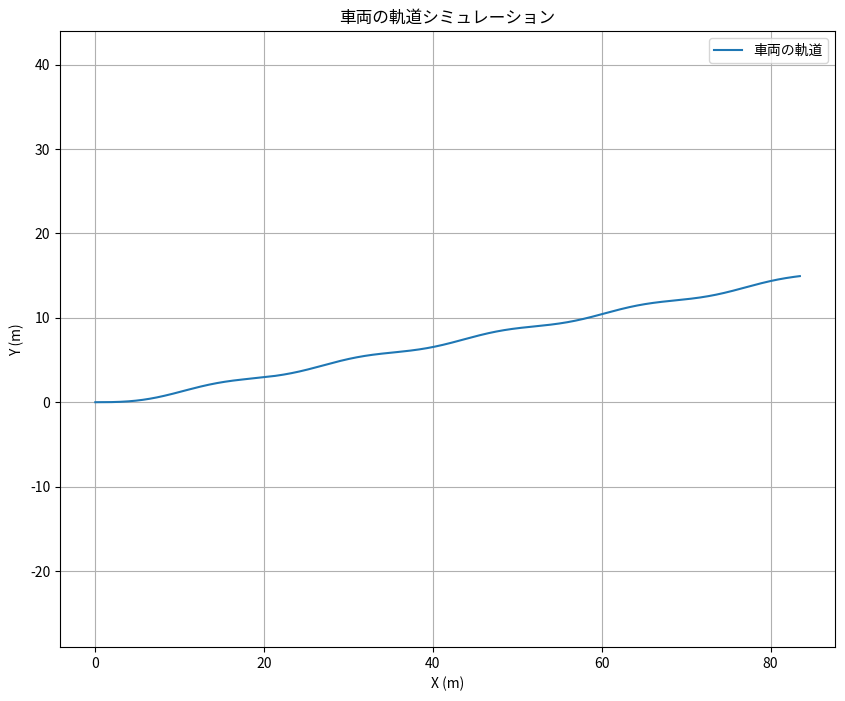

Source code (Python):
import numpy as np
import pandas as pd
from scipy.integrate import odeint
# import runge_kutta.py as rk
import matplotlib.pyplot as plt


def sim_vehicle_model(delta,v,time,beta,dot_phai):
    m = 2000
    I = 3000    
    lf = 1.51
    lr = 1.49
    Kf = 10**5
    Kr = 10**5

    a11 = -Kf/m - Kr/m
    a12 = -Kf*lf/m + Kr*lr/m
    a13 = Kf/m
    a21 = -Kf*lf/I + Kr*lr/I
    a22 = -Kf*lf**2/I - Kr*lr**2/I
    a23 = Kf*lf/I

    dot_beta = (a11/v) * beta + (-1+(a12/v**2))*dot_phai + (a13/v)*delta
    ddot_phai = a21*beta + (a22/v)*dot_phai + a23*delta

    return dot_beta, ddot_phai


# #########
v = 17 # m/s
t_finish = 5
dt = 0.001  # シミュレーションの時間ステップ

# 初期条件
beta = 0.0
dot_phai = 0.0

# 時間点のリストを作成
steps = int(t_finish / dt)
t_list = np.linspace(0, t_finish, steps)

# 結果を保存するリスト
beta_list = []
dot_phai_list = []

def rk4_step(beta_current, dot_phai_current, delta_input, v_speed, current_time, h_step):
    """
    4次ルンゲクッタ法を1ステップ実行します。

    引数:
        beta_current (float): beta の現在の値。
        dot_phai_current (float): dot_phai の現在の値。
        delta_input (float): 現在の時刻における操舵入力 (delta)。
        v_speed (float): 車速。
        current_time (float): 現在の時刻。
        h_step (float): 時間ステップ (dt)。

    戻り値:
        tuple: (beta_next, dot_phai_next) - RK4 ステップ後の値。
    """

    # sim_vehicle_model から導関数を取得するためのヘルパー関数
    def f(b, dp, t, delta_val, v_val):
        db, ddp = sim_vehicle_model(delta_val, v_val, t, b, dp)
        return np.array([db, ddp])

    # K1
    k1 = f(beta_current, dot_phai_current, current_time, delta_input, v_speed)

    # K2
    beta_k2 = beta_current + 0.5 * h_step * k1[0]
    dot_phai_k2 = dot_phai_current + 0.5 * h_step * k1[1]
    k2 = f(beta_k2, dot_phai_k2, current_time + 0.5 * h_step, delta_input, v_speed)

    # K3
    beta_k3 = beta_current + 0.5 * h_step * k2[0]
    dot_phai_k3 = dot_phai_current + 0.5 * h_step * k2[1]
    k3 = f(beta_k3, dot_phai_k3, current_time + 0.5 * h_step, delta_input, v_speed)

    # K4
    beta_k4 = beta_current + h_step * k3[0]
    dot_phai_k4 = dot_phai_current + h_step * k3[1]
    k4 = f(beta_k4, dot_phai_k4, current_time + h_step, delta_input, v_speed)

    # beta と dot_phai を更新
    beta_next = beta_current + (h_step / 6.0) * (k1[0] + 2*k2[0] + 2*k3[0] + k4[0])
    dot_phai_next = dot_phai_current + (h_step / 6.0) * (k1[1] + 2*k2[1] + 2*k3[1] + k4[1])

    return beta_next, dot_phai_next
    

# シミュレーションループ
for i, t in enumerate(t_list):
    # 操舵入力の例 (変更可能)
    delta = 0.2 * np.sin(1 * np.pi * 2 * t)
    # delta = 0.2

    # 次のステップのために更新する前に現在の値を保存
    beta_list.append(beta)
    dot_phai_list.append(dot_phai)

    # RK4 を使って次のステップを計算
    beta, dot_phai = rk4_step(beta, dot_phai, delta, v, t, dt)

# 結果を Pandas DataFrame に保存
df = pd.DataFrame({
    'time': t_list,
    'beta': beta_list,
    'dot_phai': dot_phai_list
})

# 結果の最初の数行を表示
print(df.head())

# 必要に応じて結果を CSV ファイルに保存することもできます
# df.to_csv('vehicle_sim_result.csv', index=False)
# ans = sim_vehicle_model(1,1,1,1,1)
# print(ans)

# Integrate dot_phai to get phai (yaw angle)
df['phai'] = df['dot_phai'].cumsum() * dt

# Initial position
x = 0.0
y = 0.0

# Lists to store position data
x_list = [x]
y_list = [y]
current_phai_list = [x]
current_beta_list = [x]
# Calculate x and y coordinates
for i in range(1, len(df)):
    current_phai = df['phai'].iloc[i-1]
    current_beta = df['beta'].iloc[i-1]

    current_phai_list.append(current_phai)
    current_beta_list.append(current_beta)

    # Kinematic equations for vehicle position
    # Assuming constant velocity 'v' for simplicity, as it was given as a constant 'v=17'
    dot_x = v * np.cos(current_phai + current_beta)
    dot_y = v * np.sin(current_phai + current_beta)

    x += dot_x * dt
    y += dot_y * dt

    x_list.append(x)
    y_list.append(y)

df['x'] = x_list
df['y'] = y_list
df['current_phai'] = current_phai_list
df['current_beta'] = current_beta_list
# Plotting the trajectory


plt.figure(figsize=(10, 8))
plt.plot(df['x'], df['y'], label='車両の軌道')
plt.xlabel('X (m)')
plt.ylabel('Y (m)')
plt.title('車両の軌道シミュレーション')
plt.grid(True)
plt.axis('equal') # Equal scaling for x and y axes
plt.legend()
plt.show()